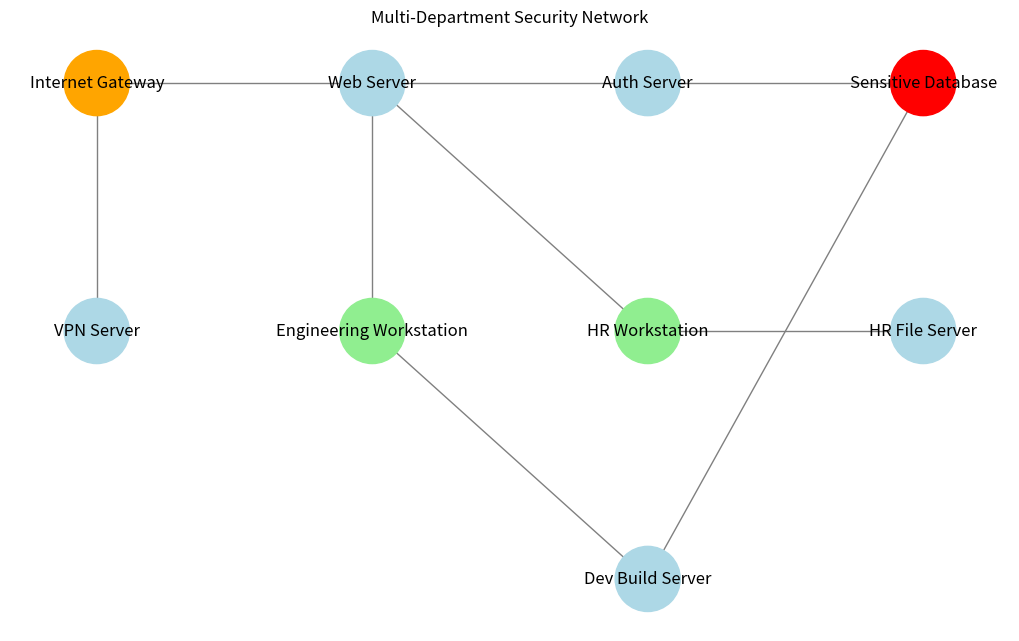

Write the Python code that produced this figure.
import matplotlib.pyplot as plt
import networkx as nx

def create_security_network():
    G = nx.Graph()

    nodes = {
        "Internet Gateway": "gateway",
        "Web Server": "server",
        "VPN Server": "server",
        "Auth Server": "server",
        "Sensitive Database": "database",
        "HR Workstation": "workstation",
        "HR File Server": "server",
        "Engineering Workstation": "workstation",
        "Dev Build Server": "server",
    }

    for node, device_type in nodes.items():
        G.add_node(node, device_type=device_type)

    # Weighted edges (represent risk)
    edges = [
        ("Internet Gateway", "Web Server", 1),
        ("Internet Gateway", "VPN Server", 2),
        ("Web Server", "Auth Server", 3),
        ("Auth Server", "Sensitive Database", 1),
        ("Web Server", "HR Workstation", 2),
        ("HR Workstation", "HR File Server", 2),
        ("Web Server", "Engineering Workstation", 1),
        ("Engineering Workstation", "Dev Build Server", 1),
        ("Dev Build Server", "Sensitive Database", 5),  # risky shortcut
    ]

    for u, v, w in edges:
        G.add_edge(u, v, weight=w)

    return G


def visualize(G):
    pos = {
        "Internet Gateway": (0, 2),
        "Web Server": (1, 2),
        "VPN Server": (0, 1),
        "Auth Server": (2, 2),
        "Sensitive Database": (3, 2),
        "HR Workstation": (2, 1),
        "HR File Server": (3, 1),
        "Engineering Workstation": (1, 1),
        "Dev Build Server": (2, 0),
    }

    color_map = {
        "gateway": "orange",
        "server": "lightblue",
        "workstation": "lightgreen",
        "database": "red",
    }

    node_colors = [
        color_map[G.nodes[n]["device_type"]] for n in G.nodes()
    ]

    plt.figure(figsize=(10, 6))
    nx.draw(
        G,
        pos,
        with_labels=True,
        node_color=node_colors,
        node_size=2200,
        edge_color="gray"
    )

    plt.title("Multi-Department Security Network")
    plt.show()

if __name__ == "__main__":
    visualize(create_security_network())
